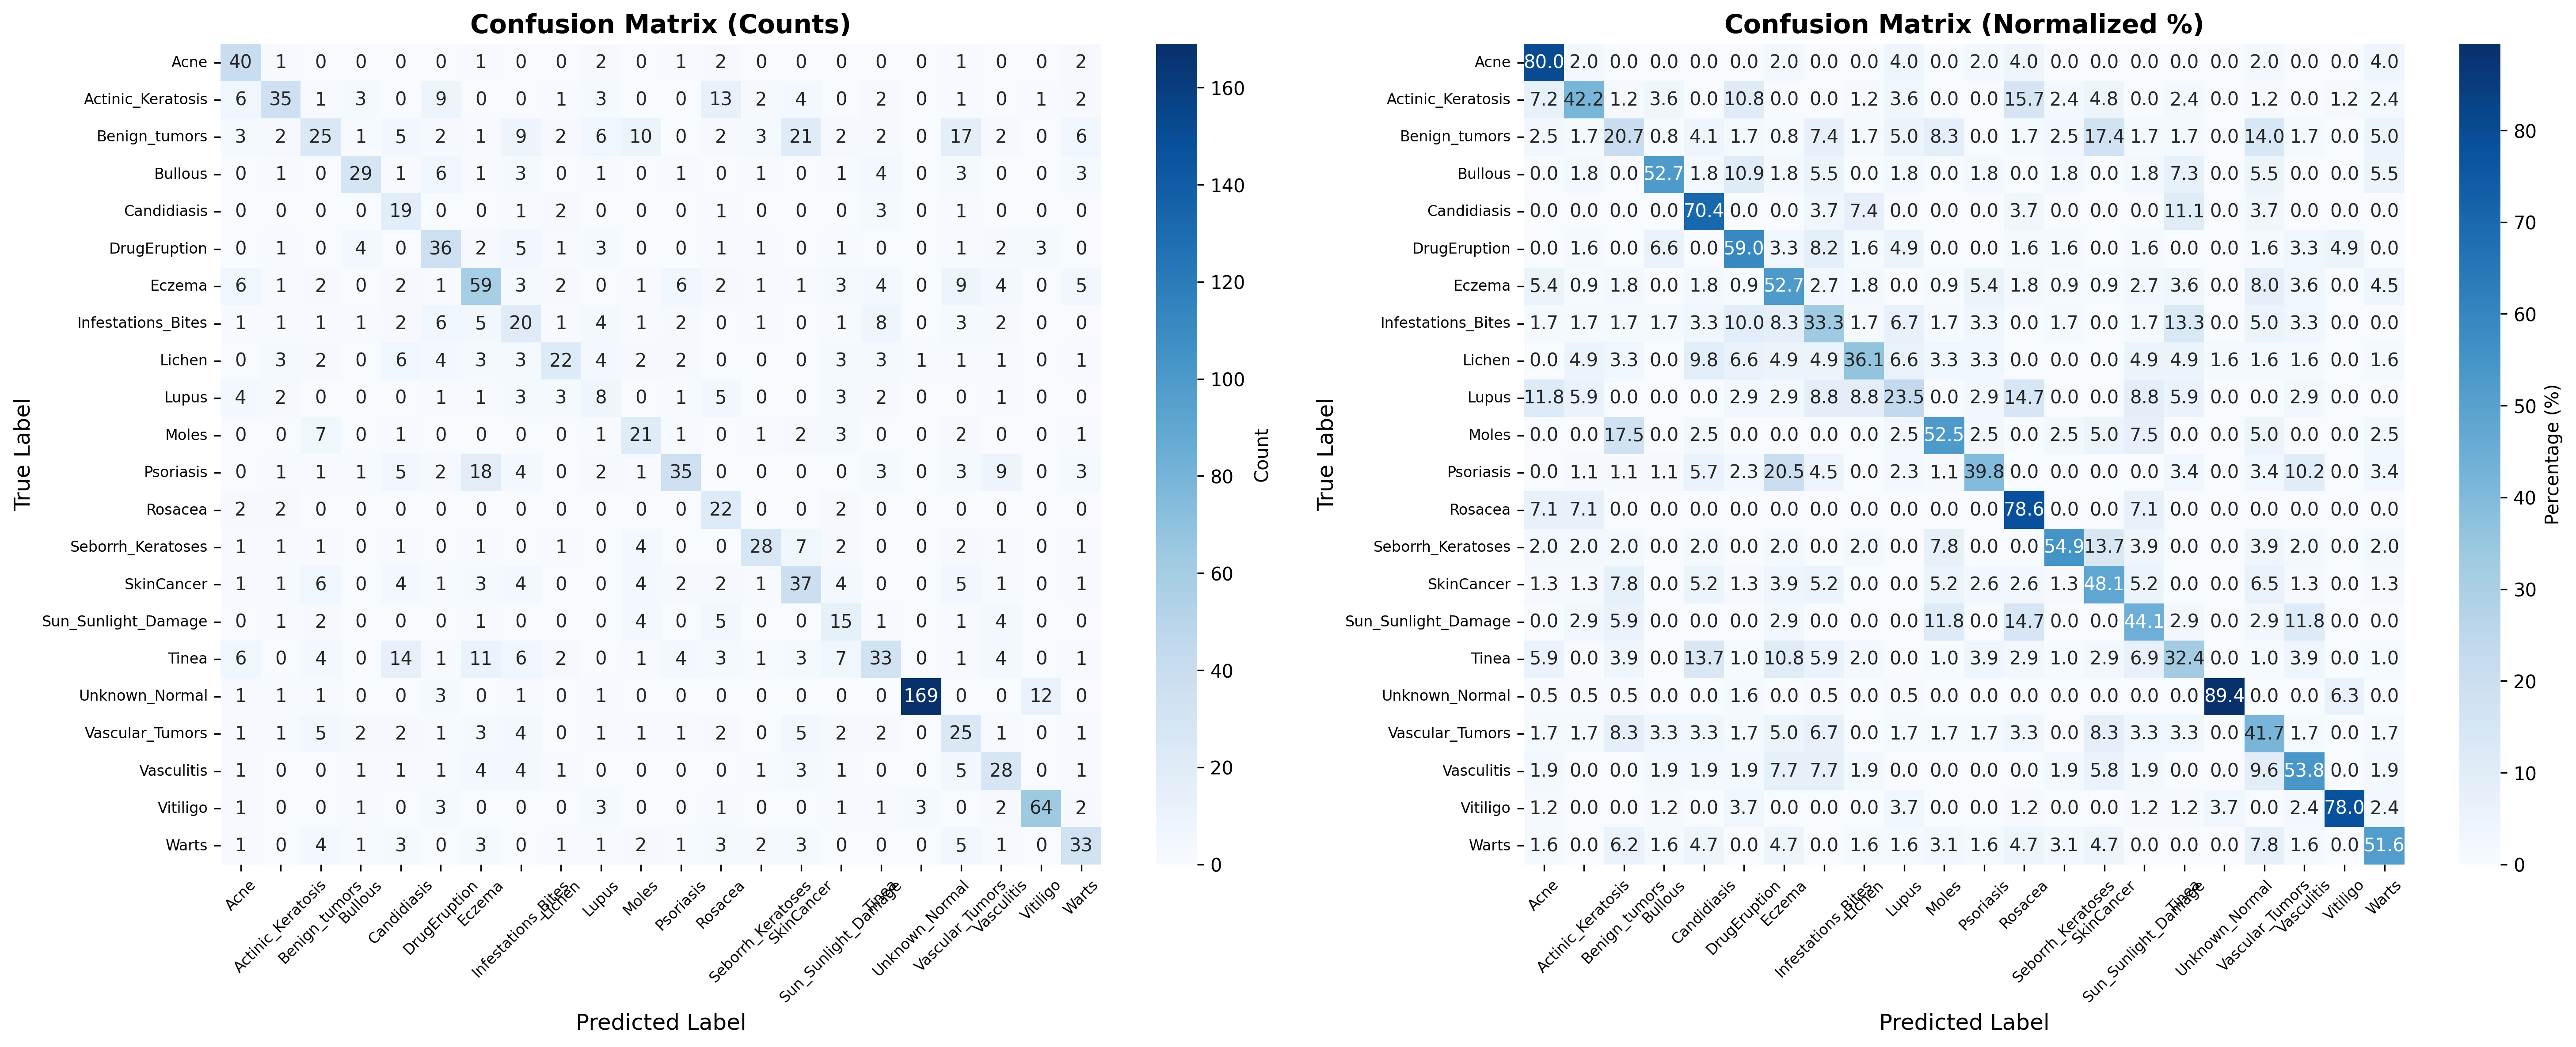

Source data for this figure (header and first rows):
, Acne, Actinic_Keratosis, Benign_tumors, Bullous, Candidiasis, DrugEruption, Eczema, Infestations_Bites, Lichen, Lupus, Moles, Psoriasis, Rosacea, Seborrh_Keratoses, SkinCancer, Sun_Sunlight_Damage, Tinea, Unknown_Normal, Vascular_Tumors, Vasculitis, Vitiligo, Warts
Acne, 40, 1, 0, 0, 0, 0, 1, 0, 0, 2, 0, 1, 2, 0, 0, 0, 0, 0, 1, 0, 0, 2
Actinic_Keratosis, 6, 35, 1, 3, 0, 9, 0, 0, 1, 3, 0, 0, 13, 2, 4, 0, 2, 0, 1, 0, 1, 2
Benign_tumors, 3, 2, 25, 1, 5, 2, 1, 9, 2, 6, 10, 0, 2, 3, 21, 2, 2, 0, 17, 2, 0, 6
Bullous, 0, 1, 0, 29, 1, 6, 1, 3, 0, 1, 0, 1, 0, 1, 0, 1, 4, 0, 3, 0, 0, 3
Candidiasis, 0, 0, 0, 0, 19, 0, 0, 1, 2, 0, 0, 0, 1, 0, 0, 0, 3, 0, 1, 0, 0, 0
DrugEruption, 0, 1, 0, 4, 0, 36, 2, 5, 1, 3, 0, 0, 1, 1, 0, 1, 0, 0, 1, 2, 3, 0
Eczema, 6, 1, 2, 0, 2, 1, 59, 3, 2, 0, 1, 6, 2, 1, 1, 3, 4, 0, 9, 4, 0, 5
Infestations_Bites, 1, 1, 1, 1, 2, 6, 5, 20, 1, 4, 1, 2, 0, 1, 0, 1, 8, 0, 3, 2, 0, 0
Lichen, 0, 3, 2, 0, 6, 4, 3, 3, 22, 4, 2, 2, 0, 0, 0, 3, 3, 1, 1, 1, 0, 1
Lupus, 4, 2, 0, 0, 0, 1, 1, 3, 3, 8, 0, 1, 5, 0, 0, 3, 2, 0, 0, 1, 0, 0
Moles, 0, 0, 7, 0, 1, 0, 0, 0, 0, 1, 21, 1, 0, 1, 2, 3, 0, 0, 2, 0, 0, 1
Psoriasis, 0, 1, 1, 1, 5, 2, 18, 4, 0, 2, 1, 35, 0, 0, 0, 0, 3, 0, 3, 9, 0, 3
Rosacea, 2, 2, 0, 0, 0, 0, 0, 0, 0, 0, 0, 0, 22, 0, 0, 2, 0, 0, 0, 0, 0, 0
Seborrh_Keratoses, 1, 1, 1, 0, 1, 0, 1, 0, 1, 0, 4, 0, 0, 28, 7, 2, 0, 0, 2, 1, 0, 1
SkinCancer, 1, 1, 6, 0, 4, 1, 3, 4, 0, 0, 4, 2, 2, 1, 37, 4, 0, 0, 5, 1, 0, 1
Sun_Sunlight_Damage, 0, 1, 2, 0, 0, 0, 1, 0, 0, 0, 4, 0, 5, 0, 0, 15, 1, 0, 1, 4, 0, 0
Tinea, 6, 0, 4, 0, 14, 1, 11, 6, 2, 0, 1, 4, 3, 1, 3, 7, 33, 0, 1, 4, 0, 1
Unknown_Normal, 1, 1, 1, 0, 0, 3, 0, 1, 0, 1, 0, 0, 0, 0, 0, 0, 0, 169, 0, 0, 12, 0
Vascular_Tumors, 1, 1, 5, 2, 2, 1, 3, 4, 0, 1, 1, 1, 2, 0, 5, 2, 2, 0, 25, 1, 0, 1
Vasculitis, 1, 0, 0, 1, 1, 1, 4, 4, 1, 0, 0, 0, 0, 1, 3, 1, 0, 0, 5, 28, 0, 1
Vitiligo, 1, 0, 0, 1, 0, 3, 0, 0, 0, 3, 0, 0, 1, 0, 0, 1, 1, 3, 0, 2, 64, 2
Warts, 1, 0, 4, 1, 3, 0, 3, 0, 1, 1, 2, 1, 3, 2, 3, 0, 0, 0, 5, 1, 0, 33
